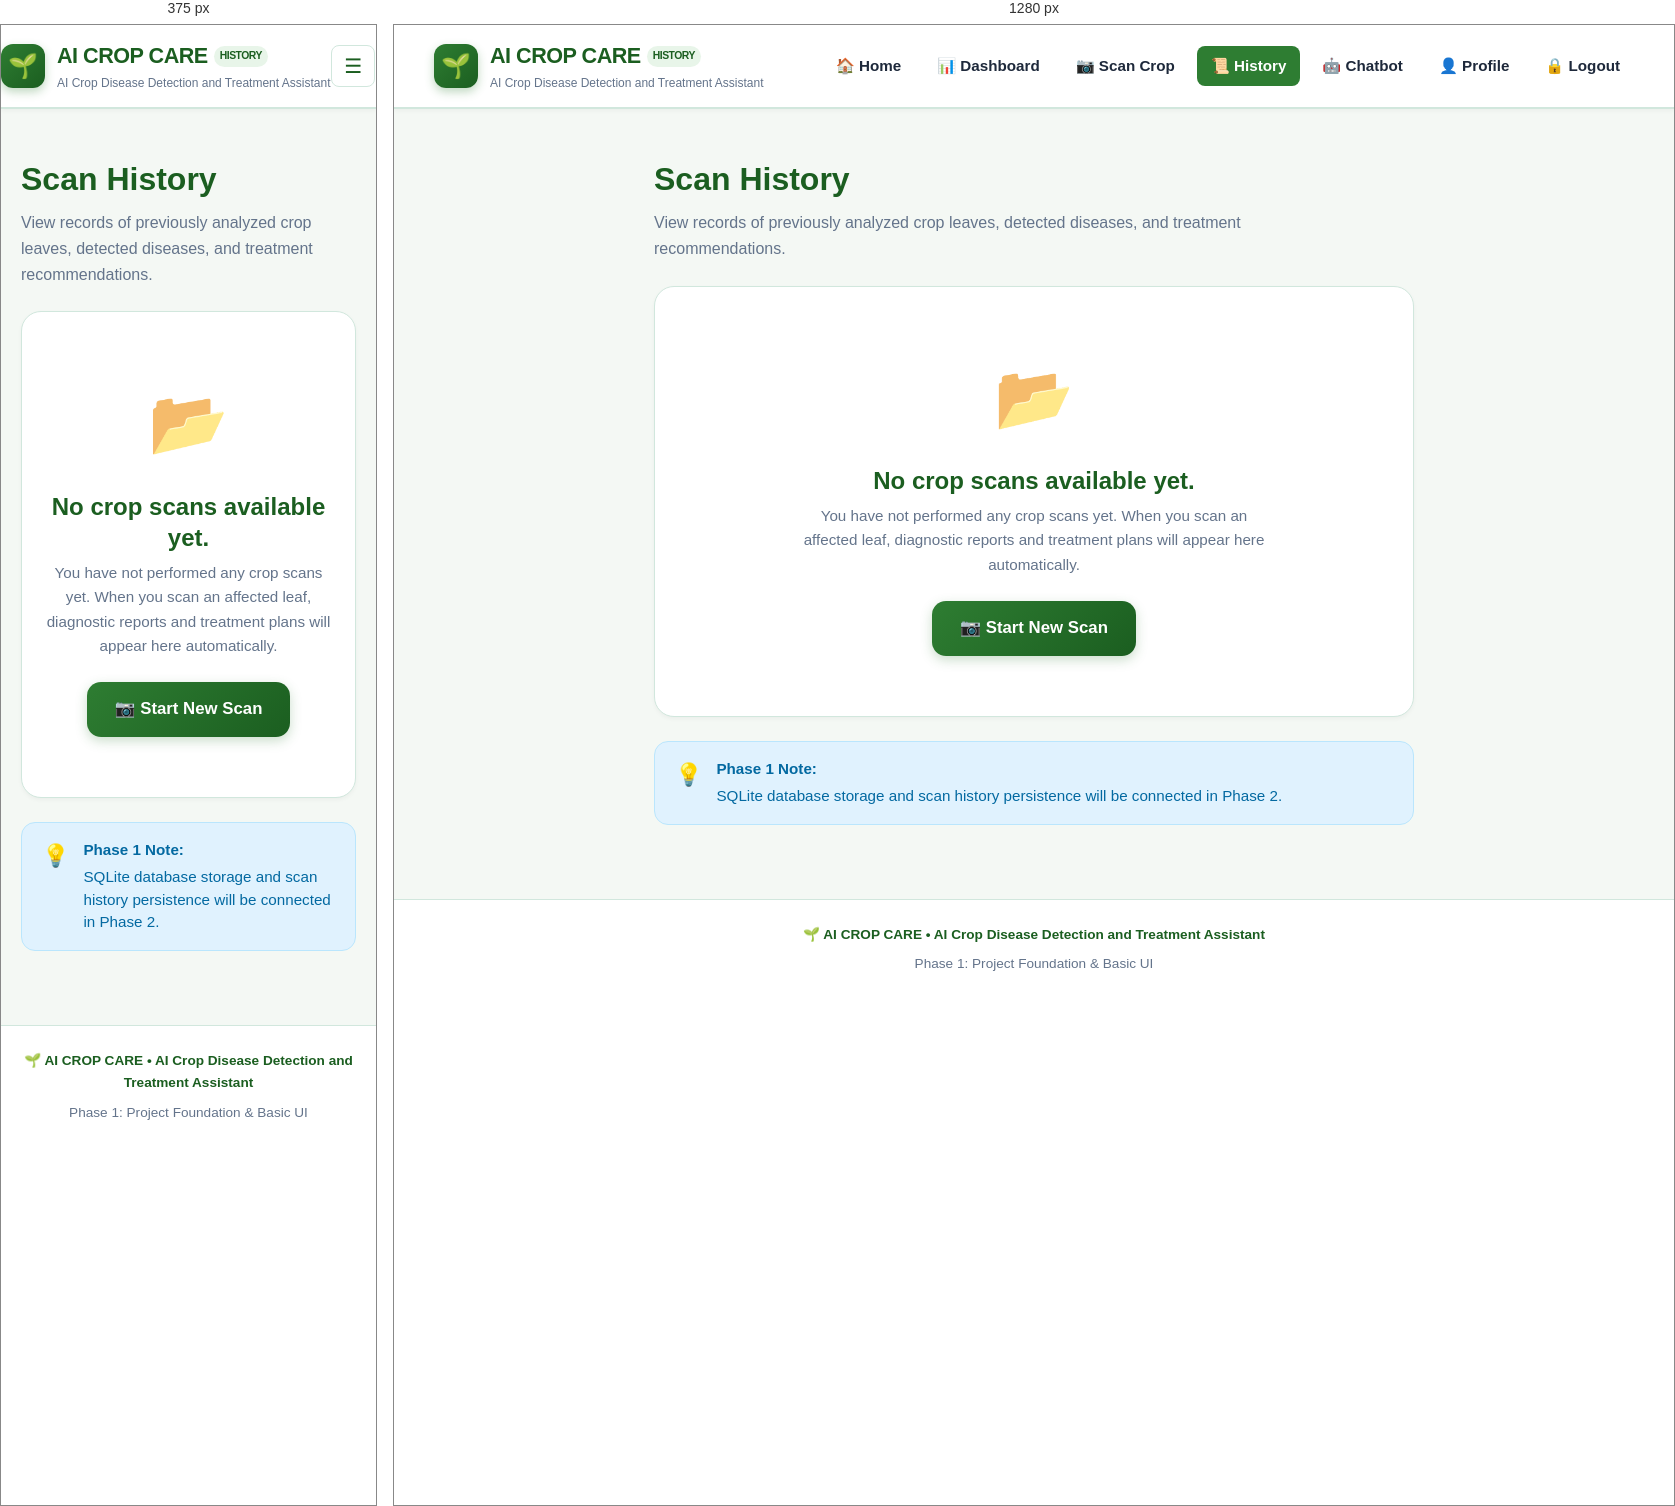
Rendered at 375 px and 1280 px, left to right.

<!-- file: history.html -->
<!DOCTYPE html>
<html lang="en">
<head>
  <meta charset="UTF-8">
  <meta name="viewport" content="width=device-width, initial-scale=1.0">
  <title>Scan History - AI CROP CARE</title>
  <link rel="stylesheet" href="css/style.css">
</head>
<body>

  <!-- Navigation Bar -->
  <header class="navbar">
    <div class="container nav-content">
      <a href="index.html" class="brand-logo">
        <div class="brand-icon">🌱</div>
        <div class="brand-text-container">
          <span class="brand-title">AI CROP CARE <span class="brand-badge">History</span></span>
          <span class="brand-subtitle">AI Crop Disease Detection and Treatment Assistant</span>
        </div>
      </a>

      <button class="mobile-menu-btn" id="mobile-menu-btn" aria-label="Toggle navigation">☰</button>

      <nav>
        <ul class="nav-links" id="nav-links">
          <li><a href="index.html" class="nav-link">🏠 Home</a></li>
          <li><a href="dashboard.html" class="nav-link">📊 Dashboard</a></li>
          <li><a href="scan.html" class="nav-link">📷 Scan Crop</a></li>
          <li><a href="history.html" class="nav-link active">📜 History</a></li>
          <li><a href="chatbot.html" class="nav-link">🤖 Chatbot</a></li>
          <li><a href="#" class="nav-link" id="profile-link">👤 Profile</a></li>
          <li><a href="#" class="nav-link" id="logout-link">🔒 Logout</a></li>
        </ul>
      </nav>
    </div>
  </header>

  <!-- History Main Section -->
  <main class="section">
    <div class="container history-container">
      
      <!-- Section Header -->
      <div class="section-header" style="text-align: left; margin-bottom: 24px;">
        <h1 class="section-title">Scan History</h1>
        <p class="section-desc" style="margin: 0;">View records of previously analyzed crop leaves, detected diseases, and treatment recommendations.</p>
      </div>

      <!-- Empty State Card -->
      <div class="empty-state">
        <div class="empty-icon">📂</div>
        <h2 class="empty-title">No crop scans available yet.</h2>
        <p class="empty-desc">
          You have not performed any crop scans yet. When you scan an affected leaf, diagnostic reports and treatment plans will appear here automatically.
        </p>
        <a href="scan.html" class="btn btn-primary btn-lg">📷 Start New Scan</a>
      </div>

      <!-- Phase 1 Notice Box -->
      <div class="alert alert-info" style="margin-top: 24px;">
        <div class="alert-icon">💡</div>
        <div>
          <strong>Phase 1 Note:</strong>
          <p style="color: inherit; margin-top: 4px;">
            SQLite database storage and scan history persistence will be connected in Phase 2.
          </p>
        </div>
      </div>

    </div>
  </main>

  <!-- Footer -->
  <footer class="footer">
    <div class="container footer-content">
      <p class="footer-brand">🌱 AI CROP CARE &bull; AI Crop Disease Detection and Treatment Assistant</p>
      <p>Phase 1: Project Foundation & Basic UI</p>
    </div>
  </footer>

  <script src="js/app.js"></script>
</body>
</html>


/* @media block from css/style.css */
@media (max-width: 768px) {
  .nav-links {
    display: none;
    position: absolute;
    top: 100%;
    left: 0;
    width: 100%;
    background-color: #ffffff;
    flex-direction: column;
    padding: 16px 20px;
    border-bottom: 2px solid var(--border-color);
    box-shadow: var(--shadow-md);
  }

  .nav-links.active {
    display: flex;
  }

  .mobile-menu-btn {
    display: block;
  }

  .hero-title {
    font-size: 2rem;
  }

  .hero-subtitle {
    font-size: 1rem;
  }

  .dashboard-welcome {
    padding: 24px 20px;
  }

  .dashboard-welcome h1 {
    font-size: 1.6rem;
  }

  .chat-wrapper {
    height: 520px;
  }

  .chat-bubble {
    max-width: 90%;
  }
}